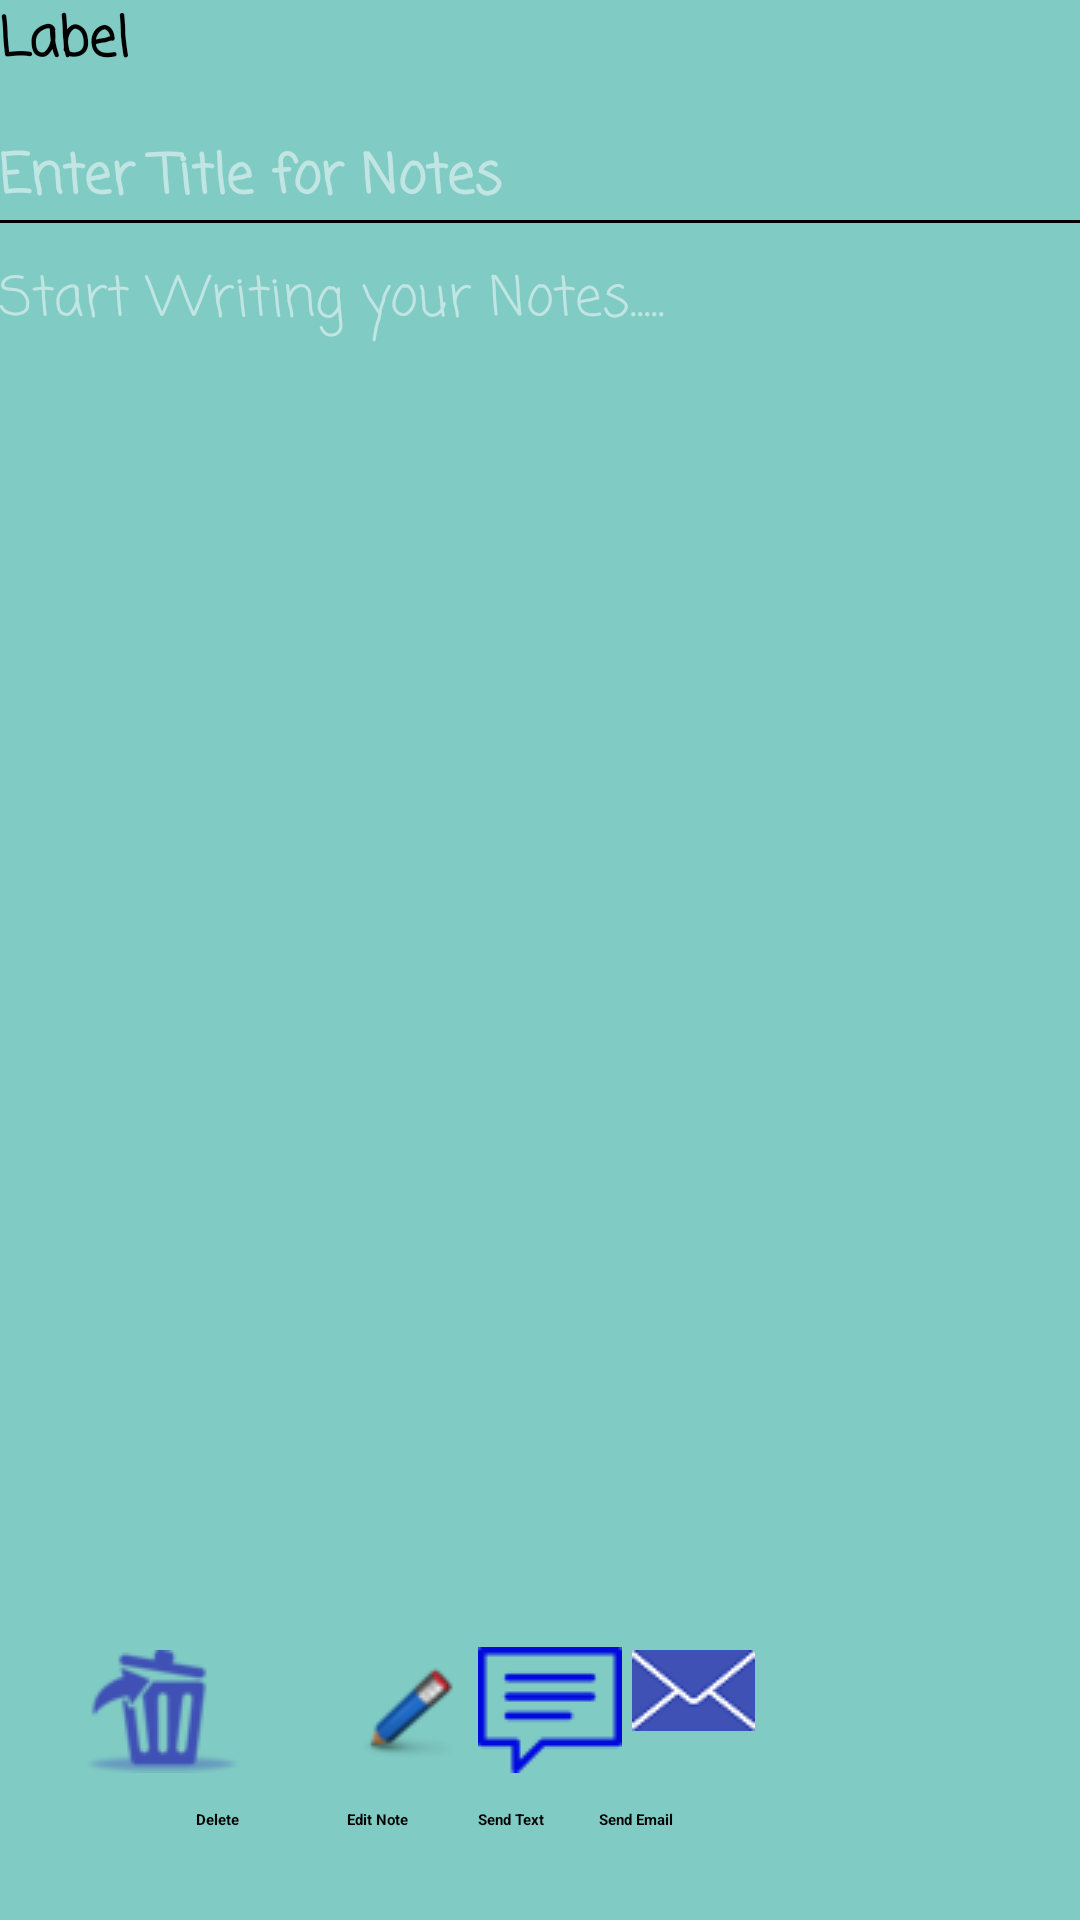

This screen was rendered from an Android layout file. Write that file and the resources it references.
<!-- AndroidManifest.xml: application theme ThemeOverlay.AppCompat.Dark -->
<!-- res/layout/activity_view_note.xml -->
<?xml version="1.0" encoding="utf-8"?>

<RelativeLayout xmlns:android="http://schemas.android.com/apk/res/android"
xmlns:app="http://schemas.android.com/apk/res-auto"
xmlns:tools="http://schemas.android.com/tools"
android:id="@+id/activity_view_note"
android:layout_width="match_parent"
android:layout_height="match_parent"
android:paddingBottom="@dimen/activity_vertical_margin"
android:paddingLeft="@dimen/activity_horizontal_margin"
android:paddingRight="@dimen/activity_horizontal_margin"
android:paddingTop="@dimen/activity_vertical_margin"
tools:context="gobinduottawa.notepad.ViewNote"
android:backgroundTint="@color/colorAccent"
android:background="@color/colorAccent">


    <TextView
        android:text="Label"
        android:layout_width="match_parent"
        android:layout_height="wrap_content"
        android:id="@+id/labelView"
        android:textSize="18sp"
        android:layout_alignParentTop="true"
        android:layout_alignParentLeft="true"
        android:layout_alignParentStart="true"
        android:textStyle="normal|bold"
        android:fontFamily="casual"
        android:textAlignment="viewStart" />

    <EditText
        android:layout_width="match_parent"
        android:layout_height="wrap_content"
        android:inputType="textPersonName"

        android:ems="10"
        android:id="@+id/titleView"
        android:textSize="18sp"
        android:textColor="#4052b5"
        android:textStyle="normal|bold"
        android:fontFamily="casual"
        android:textAllCaps="true"
        android:hint="Enter Title for Notes"
        android:cursorVisible="true"
        android:editable="true"
        android:layout_marginTop="18dp"
        android:layout_below="@+id/labelView"
        android:layout_alignParentLeft="true"
        android:layout_alignParentStart="true"
        android:textAlignment="viewStart" />

    <TextView
        android:id="@+id/line"
        style="?android:attr/listSeparatorTextViewStyle"
        android:paddingTop="5dip"
        android:gravity="center_horizontal"
        android:layout_below="@+id/titleView"
        android:layout_width="match_parent"
        android:layout_height="1dp"
        android:background="#000" />

    <EditText
        android:layout_width="match_parent"
        android:layout_height="wrap_content"
        android:inputType="textMultiLine"
        android:ems="10"
        android:id="@+id/notesTextView"

        android:textSize="18sp"
        android:fontFamily="casual"
        android:editable="true"
        android:backgroundTint="@color/colorAccent"
        android:background="@color/colorAccent"
        android:hint="Start Writing your Notes....."
        android:cursorVisible="true"
        android:textAlignment="viewStart"
        android:layout_below="@+id/line"
        android:layout_alignParentLeft="true"
        android:layout_alignParentStart="true"
        android:layout_marginTop="12dp" />

    <TextView
        android:text="Delete"
        android:layout_width="wrap_content"
        android:layout_height="wrap_content"
        android:id="@+id/textView13"
        android:textStyle="normal|bold"
        android:layout_marginTop="12dp"
        android:layout_below="@+id/sendAsTextView"
        android:layout_alignRight="@+id/deleteNoteView"
        android:layout_alignEnd="@+id/deleteNoteView" />

    <TextView
        android:text="Edit Note "
        android:layout_width="wrap_content"
        android:layout_height="wrap_content"
        android:id="@+id/textView12"
        android:textStyle="normal|bold"
        android:layout_alignBaseline="@+id/textView13"
        android:layout_alignBottom="@+id/textView13"
        android:layout_alignLeft="@+id/editNoteView"
        android:layout_alignStart="@+id/editNoteView" />

    <TextView
        android:text="Send Text"
        android:layout_width="wrap_content"
        android:layout_height="wrap_content"
        android:id="@+id/textView15"
        android:textStyle="normal|bold"
        android:layout_alignBaseline="@+id/textView12"
        android:layout_alignBottom="@+id/textView12"
        android:layout_alignLeft="@+id/sendAsTextView"
        android:layout_alignStart="@+id/sendAsTextView" />

    <TextView
        android:text="Send Email"
        android:layout_width="wrap_content"
        android:layout_height="wrap_content"
        android:id="@+id/textView14"
        android:textStyle="normal|bold"
        android:layout_alignBaseline="@+id/textView15"
        android:layout_alignBottom="@+id/textView15"
        android:layout_toRightOf="@+id/textView15"
        android:layout_toEndOf="@+id/textView15"
        android:layout_marginLeft="18dp"
        android:layout_marginStart="18dp" />

    <ImageButton
        android:id="@+id/sendEmail"
        android:layout_width="wrap_content"
        android:layout_height="wrap_content"
        android:src="@drawable/email_icon"
        android:background="@null"
        android:layout_alignTop="@+id/editNoteView"
        android:layout_alignLeft="@+id/textView14"
        android:layout_alignStart="@+id/textView14"
        android:layout_marginLeft="11dp"
        android:layout_marginStart="11dp" />

    <ImageButton
        android:id="@+id/sendAsTextView"
        android:layout_width="wrap_content"
        android:layout_height="wrap_content"
        android:src="@drawable/sendastext_icon"
        android:background="@null"

        android:layout_marginLeft="22dp"
        android:layout_marginStart="22dp"
        android:layout_alignBottom="@+id/editNoteView"
        android:layout_toRightOf="@+id/textView12"
        android:layout_toEndOf="@+id/textView12" />

    <ImageButton
    android:id="@+id/deleteNoteView"
    android:layout_width="wrap_content"
    android:layout_height="wrap_content"
    android:src="@drawable/delete_icon"
    android:background="@null"
        android:layout_marginBottom="49dp"
        android:layout_marginLeft="29dp"
        android:layout_marginStart="29dp"
        android:layout_alignParentBottom="true"
        android:layout_alignParentLeft="true"
        android:layout_alignParentStart="true" />

    <ImageButton
        android:id="@+id/editNoteView"
        android:layout_width="wrap_content"
        android:layout_height="wrap_content"
        android:src="@drawable/edit_icon"
        android:background="@null"
        android:layout_marginLeft="36dp"
        android:layout_marginStart="36dp"
        android:layout_alignTop="@+id/deleteNoteView"
        android:layout_toRightOf="@+id/deleteNoteView"
        android:layout_toEndOf="@+id/deleteNoteView" />

    <ImageView
        android:layout_width="wrap_content"
        android:layout_height="wrap_content"
        app:srcCompat="@color/colorAccent"
        android:layout_marginBottom="22dp"
        android:id="@+id/imageViewNotes"
        android:maxHeight="250dp"
        android:maxWidth="250dp"
        android:minHeight="130dp"
        android:minWidth="130dp"
        android:layout_above="@+id/sendAsTextView"
        android:layout_centerHorizontal="true" />


</RelativeLayout>
<!-- resources referenced by this layout -->
<resources>
  <color name="colorAccent">#80cbc4</color>
  <!-- drawable delete_icon: png bitmap (drawable, 4229 bytes) -->
  <!-- drawable edit_icon: png bitmap (drawable, 1666 bytes) -->
  <!-- drawable email_icon: png bitmap (drawable, 4251 bytes) -->
  <!-- drawable sendastext_icon: png bitmap (drawable, 589 bytes) -->
</resources>
